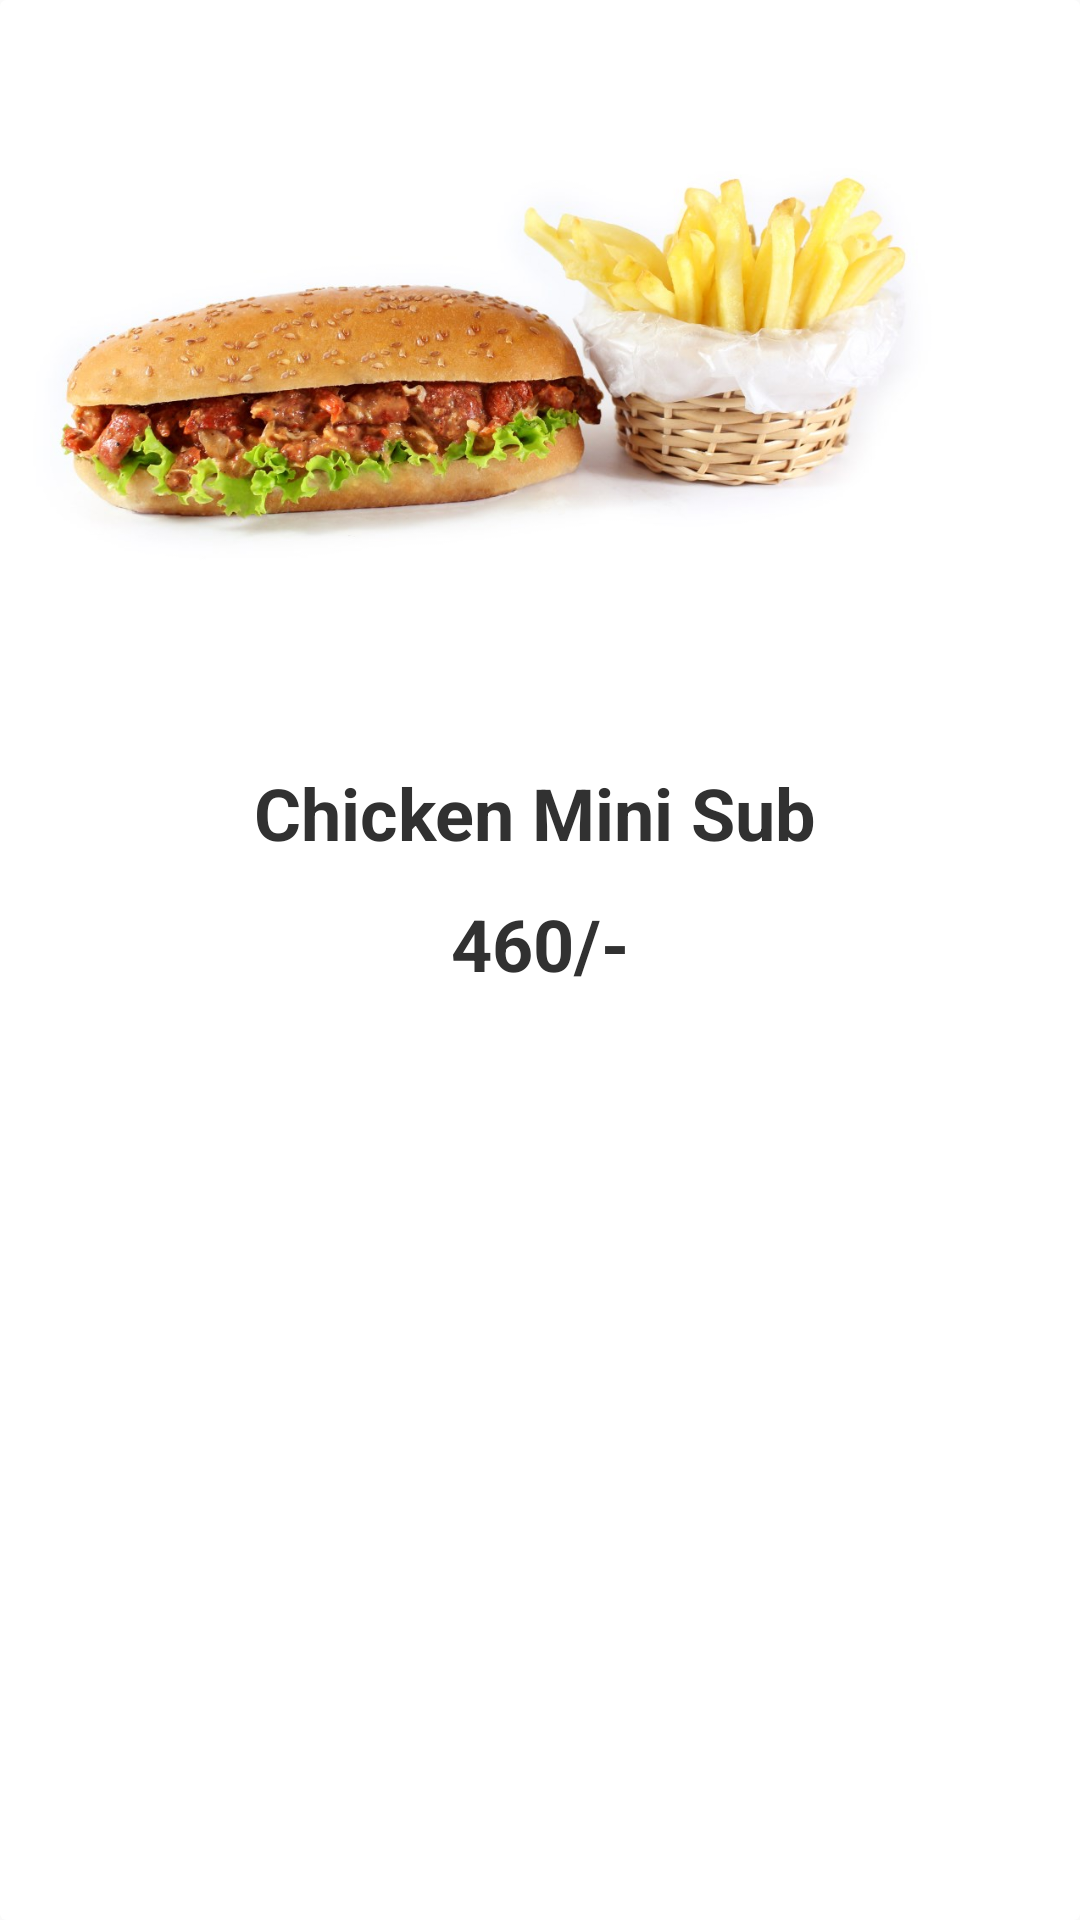

The Android layout XML behind this screen, and the referenced resources:
<!-- AndroidManifest.xml: application theme AppTheme -->
<!-- res/layout/itemlist.xml -->
<?xml version="1.0" encoding="utf-8"?>
<android.support.v7.widget.CardView xmlns:android="http://schemas.android.com/apk/res/android"
    xmlns:app="http://schemas.android.com/apk/res-auto"
    xmlns:tools="http://schemas.android.com/tools"
    android:layout_width="wrap_content"
    android:layout_height="340dp"
    android:layout_marginStart="10dp"
    android:layout_marginEnd="10dp"
    app:cardBackgroundColor="@android:color/white"
    app:cardElevation="0dp">

    <android.support.constraint.ConstraintLayout
        android:layout_width="wrap_content"
        android:layout_height="349dp">

        <TextView
            android:id="@+id/txtpname"
            android:layout_width="341dp"
            android:layout_height="36dp"
            android:layout_marginStart="8dp"
            android:layout_marginTop="8dp"
            android:layout_marginEnd="8dp"
            android:gravity="center_vertical"
            android:text="Chicken Mini Sub "
            android:textAlignment="center"
            android:textColor="@color/colorPrimaryDark"
            android:textSize="24sp"
            android:textStyle="bold"
            app:layout_constraintEnd_toEndOf="parent"
            app:layout_constraintHorizontal_bias="1.0"
            app:layout_constraintStart_toStartOf="parent"
            app:layout_constraintTop_toBottomOf="@+id/itemImage" />

        <ImageView
            android:id="@+id/itemImage"
            android:layout_width="364dp"
            android:layout_height="241dp"
            android:layout_marginTop="4dp"
            android:layout_marginEnd="8dp"
            app:layout_constraintEnd_toEndOf="parent"
            app:layout_constraintTop_toTopOf="parent"
            app:srcCompat="@drawable/chicken_mini_sub" />

        <TextView
            android:id="@+id/txtpprice"
            android:layout_width="125dp"
            android:layout_height="35dp"
            android:layout_marginStart="8dp"
            android:layout_marginTop="8dp"
            android:layout_marginEnd="8dp"
            android:layout_marginBottom="8dp"
            android:gravity="center_vertical"
            android:text="460/-"
            android:textAlignment="center"
            android:textColor="@color/colorPrimaryDark"
            android:textSize="24sp"
            android:textStyle="bold"
            app:layout_constraintBottom_toBottomOf="parent"
            app:layout_constraintEnd_toEndOf="parent"
            app:layout_constraintStart_toStartOf="parent"
            app:layout_constraintTop_toBottomOf="@+id/txtpname"
            app:layout_constraintVertical_bias="0.0" />

        <TextView
            android:id="@+id/txtpquan"
            android:layout_width="wrap_content"
            android:layout_height="wrap_content"
            android:layout_marginStart="8dp"
            android:layout_marginTop="8dp"
            android:layout_marginEnd="8dp"
            android:layout_marginBottom="8dp"
            android:text="TextView"
            android:textColor="@android:color/transparent"
            app:layout_constraintBottom_toBottomOf="parent"
            app:layout_constraintEnd_toEndOf="parent"
            app:layout_constraintHorizontal_bias="0.523"
            app:layout_constraintStart_toEndOf="@+id/txtpprice"
            app:layout_constraintTop_toTopOf="parent"
            app:layout_constraintVertical_bias="0.877" />

    </android.support.constraint.ConstraintLayout>

</android.support.v7.widget.CardView>
<!-- resources referenced by this layout -->
<resources>
  <color name="colorPrimaryDark">#313131</color>
  <!-- drawable chicken_mini_sub: jpg bitmap (drawable, 96690 bytes) -->
  <style name="AppTheme" parent="Theme.AppCompat.Light.DarkActionBar">
          
          <item name="colorPrimary">@color/colorPrimary</item>
          <item name="colorPrimaryDark">@color/colorPrimaryDark</item>
          <item name="colorAccent">@color/colorAccent</item>
      </style>
  <color name="colorPrimary">#c90b7e</color>
  <color name="colorAccent">#ffffff</color>
</resources>
